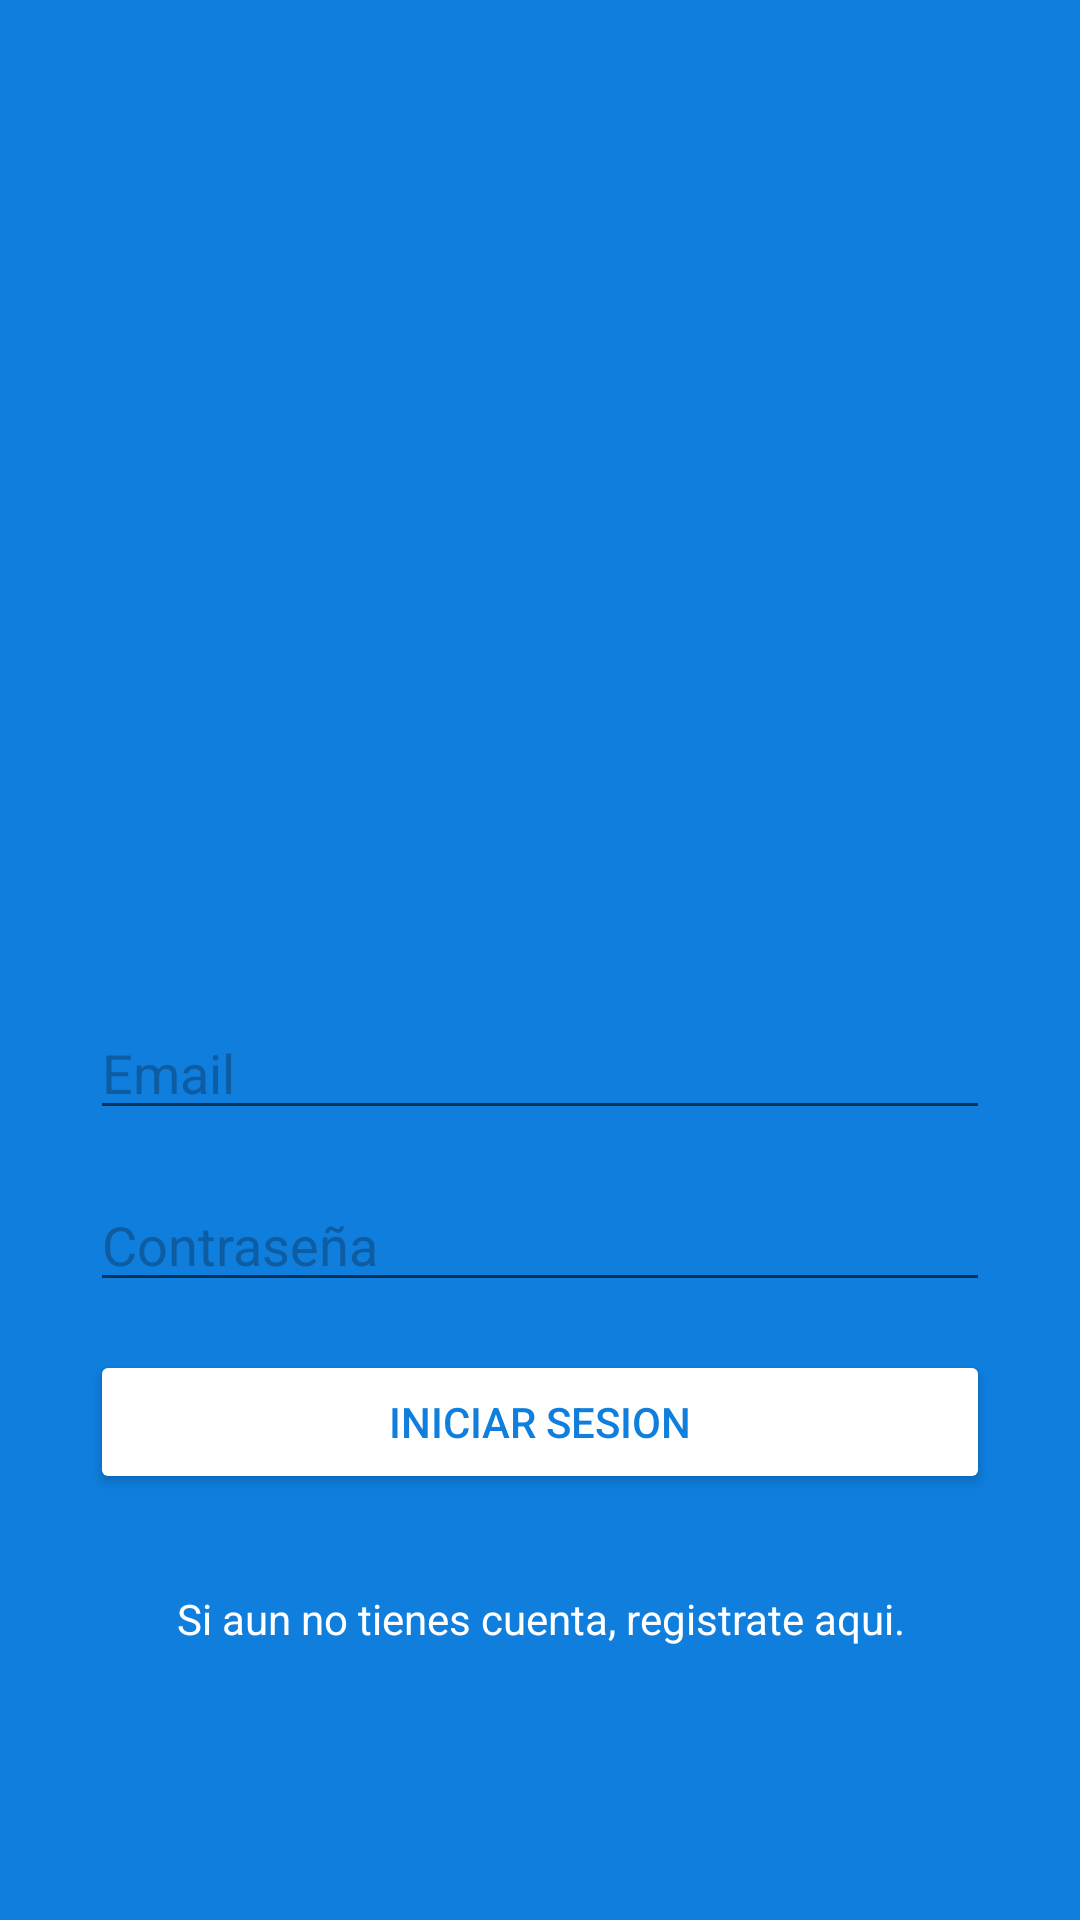

Write the Android layout XML for this screen, with the resource values it uses.
<!-- AndroidManifest.xml: application theme AppTheme -->
<!-- res/layout/activity_main.xml -->
<?xml version="1.0" encoding="utf-8"?>
<androidx.constraintlayout.widget.ConstraintLayout xmlns:android="http://schemas.android.com/apk/res/android"
    xmlns:app="http://schemas.android.com/apk/res-auto"
    xmlns:tools="http://schemas.android.com/tools"
    android:layout_width="match_parent"
    android:layout_height="match_parent"
    android:background="@color/colorAzul"
    tools:context=".ui.auth.MainActivity">

    <ImageView
        android:id="@+id/imageView"
        android:layout_width="300dp"
        android:layout_height="100dp"
        android:layout_margin="64dp"
        android:layout_marginTop="32dp"
        app:layout_constraintBottom_toTopOf="@+id/editTextEmail"
        app:layout_constraintEnd_toEndOf="parent"
        app:layout_constraintHorizontal_bias="0.5"
        app:layout_constraintStart_toStartOf="parent"
        app:layout_constraintTop_toTopOf="parent"
        app:layout_constraintVertical_chainStyle="packed"
        app:srcCompat="@drawable/ic_logo_minitwitter_white" />

    <EditText
        android:id="@+id/editTextEmail"
        android:layout_width="0dp"
        android:layout_height="wrap_content"
        android:layout_marginTop="16dp"
        android:ems="10"
        android:hint="@string/hint_email"
        android:inputType="textEmailAddress"
        android:textColor="@android:color/white"
        android:textColorHighlight="@color/colorAzulDark"
        android:textColorHint="@color/colorAzulDark"
        android:textColorLink="@android:color/white"
        app:layout_constraintBottom_toTopOf="@+id/editTextPassword"
        app:layout_constraintEnd_toEndOf="@+id/imageView"
        app:layout_constraintHorizontal_bias="0.5"
        app:layout_constraintStart_toStartOf="@+id/imageView"
        app:layout_constraintTop_toBottomOf="@+id/imageView"
        app:layout_constraintVertical_chainStyle="packed" />

    <EditText
        android:id="@+id/editTextPassword"
        android:layout_width="0dp"
        android:layout_height="wrap_content"
        android:layout_marginTop="16dp"
        android:ems="10"
        android:hint="@string/hint_password"
        android:inputType="textPassword"
        android:textColor="@android:color/white"
        android:textColorHighlight="@color/colorAzulDark"
        android:textColorHint="@color/colorAzulDark"
        android:textColorLink="@android:color/white"
        app:layout_constraintBottom_toTopOf="@+id/buttonLogin"
        app:layout_constraintEnd_toEndOf="@+id/editTextEmail"
        app:layout_constraintHorizontal_bias="0.5"
        app:layout_constraintStart_toStartOf="@+id/editTextEmail"
        app:layout_constraintTop_toBottomOf="@+id/editTextEmail"
        app:layout_constraintVertical_chainStyle="packed" />

    <Button
        android:id="@+id/buttonLogin"
        android:layout_width="0dp"
        android:layout_height="wrap_content"
        android:layout_marginTop="16dp"
        android:backgroundTint="@android:color/white"
        android:text="@string/btn_login"
        android:textColor="@color/colorAzul"
        app:layout_constraintBottom_toTopOf="@+id/textViewSignUp"
        app:layout_constraintEnd_toEndOf="@+id/editTextPassword"
        app:layout_constraintHorizontal_bias="0.5"
        app:layout_constraintStart_toStartOf="@+id/editTextPassword"
        app:layout_constraintTop_toBottomOf="@+id/editTextPassword"
        app:layout_constraintVertical_chainStyle="packed" />

    <TextView
        android:id="@+id/textViewSignUp"
        android:layout_width="0dp"
        android:layout_height="wrap_content"
        android:layout_marginTop="32dp"
        android:gravity="center"
        android:text="@string/text_create_acc"
        android:textColor="@android:color/white"
        app:layout_constraintBottom_toBottomOf="parent"
        app:layout_constraintEnd_toEndOf="@+id/buttonLogin"
        app:layout_constraintHorizontal_bias="0.5"
        app:layout_constraintStart_toStartOf="@+id/buttonLogin"
        app:layout_constraintTop_toBottomOf="@+id/buttonLogin"
        app:layout_constraintVertical_chainStyle="packed" />
</androidx.constraintlayout.widget.ConstraintLayout>
<!-- resources referenced by this layout -->
<resources>
  <color name="colorAzul">#0F7EDD</color>
  <color name="colorAzulDark">#0E5CA2</color>
  <string name="btn_login">Iniciar Sesion</string>
  <string name="hint_email">Email</string>
  <string name="hint_password">Contraseña</string>
  <string name="text_create_acc">Si aun no tienes cuenta, registrate aqui.</string>
  <style name="AppTheme" parent="Theme.AppCompat.DayNight">
          
          <item name="colorPrimary">@color/colorPrimary</item>
          <item name="colorPrimaryDark">@color/colorPrimaryDark</item>
          <item name="colorAccent">@color/colorAccent</item>
          <item name="android:windowLightStatusBar">true</item>
      </style>
  <color name="colorPrimary">@color/colorAzulDark</color>
  <color name="colorPrimaryDark">#DDDDDD</color>
  <color name="colorAccent">@color/colorAzulDark</color>
</resources>
